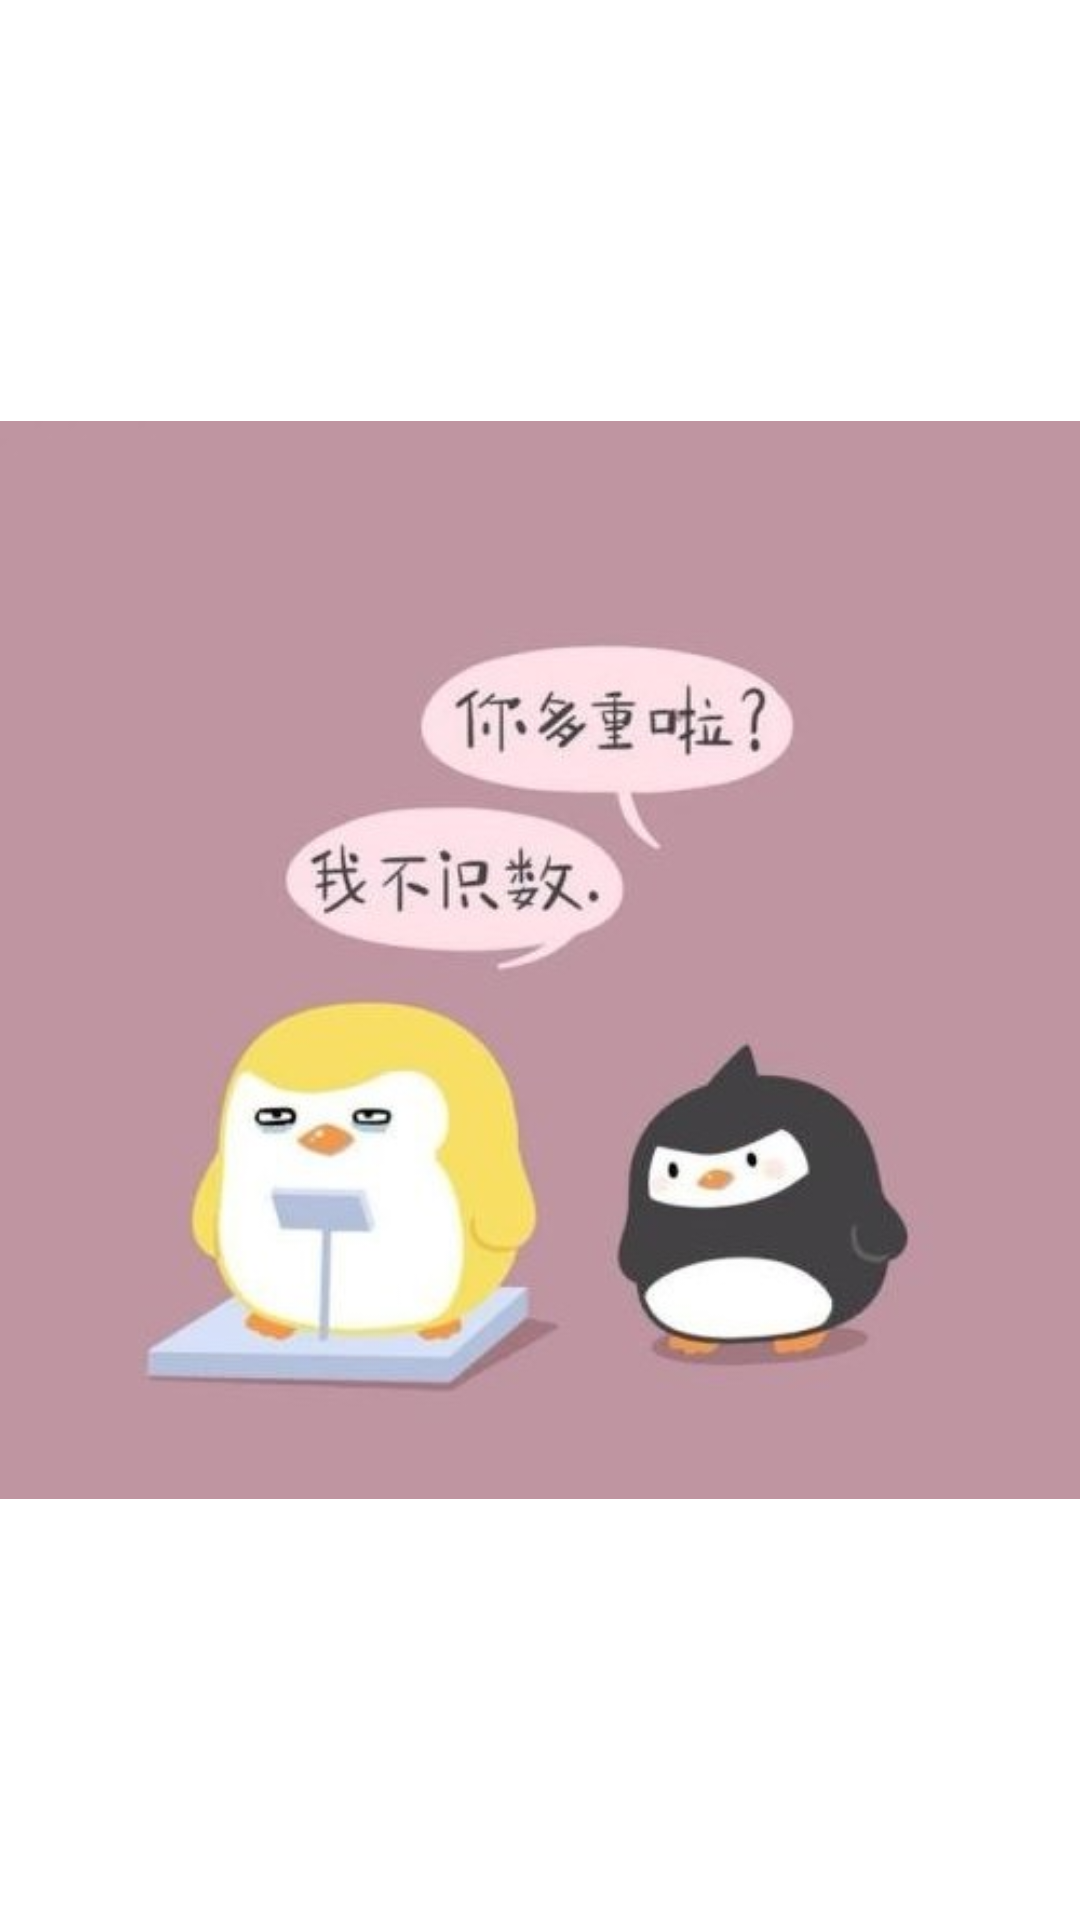

Reconstruct the res/layout file that produces this screen, plus the resources it refers to.
<!-- AndroidManifest.xml: application theme Theme.RealCool -->
<!-- res/layout/float_service.xml -->
<?xml version="1.0" encoding="utf-8"?>
<ImageView
    xmlns:android="http://schemas.android.com/apk/res/android"
    android:orientation="vertical"
    android:layout_width="50dp"
    android:layout_height="50dp"
    android:src="@drawable/fat">
</ImageView>
<!-- resources referenced by this layout -->
<resources>
  <!-- drawable fat: jpg bitmap (drawable, 20508 bytes) -->
  <style name="Theme.RealCool" parent="Theme.MaterialComponents.DayNight.DarkActionBar">
          
          <item name="colorPrimary">@color/purple_500</item>
          <item name="colorPrimaryVariant">@color/purple_700</item>
          <item name="colorOnPrimary">@color/white</item>
          
          <item name="colorSecondary">@color/teal_200</item>
          <item name="colorSecondaryVariant">@color/teal_700</item>
          <item name="colorOnSecondary">@color/black</item>
          
          <item name="android:statusBarColor" tools:targetApi="l">?attr/colorPrimaryVariant</item>
          
      </style>
  <!-- not gathered from this repository: default colours our renderer supplied (Android Studio template values) -->
  <color name="purple_500">#FF6200EE</color>
  <color name="purple_700">#FF3700B3</color>
  <color name="teal_200">#FF03DAC5</color>
  <color name="teal_700">#FF018786</color>
  <color name="black">#FF000000</color>
  <color name="white">#FFFFFFFF</color>
</resources>
